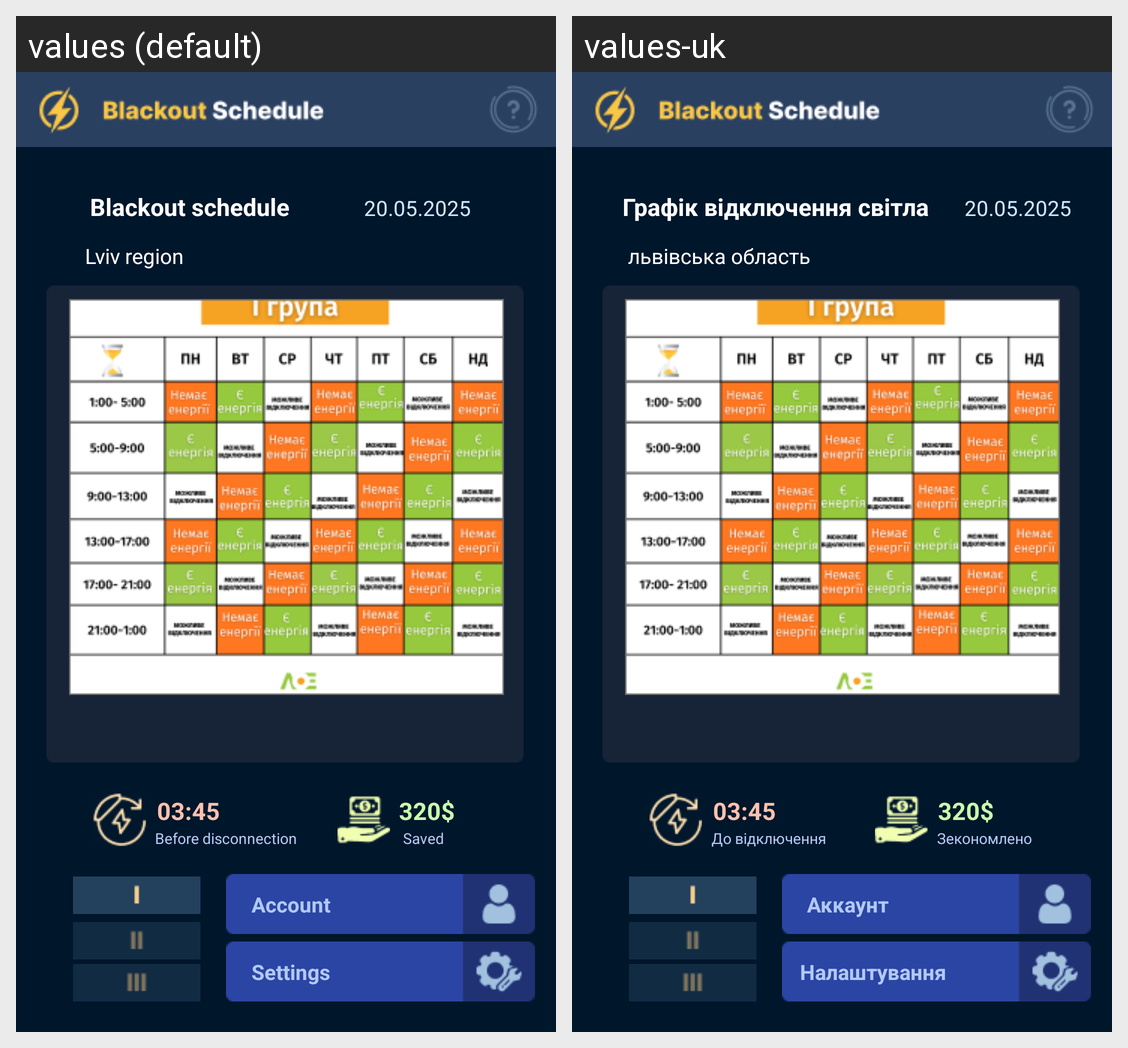

Strings drawn on this Android screen and how each of the app's shown locales translates them:
Android screen res/layout/activity_main.xml rendered under 2 locales, left to right: values (default), values-uk. Device: Nexus 5 (rendered at 1080×1920; each locale shown at half size, 540×960, under a caption strip naming it); theme Theme.BlackoutSchedule.
Strings drawn on this screen, with the default value and each locale's value (text and hints the layout hard-codes, and strings that could not be matched under every locale, appear in the picture but are not listed):

main_bs_text
  values: Blackout schedule
  values-uk: Графік відключення світла

main_region_text
  values: Lviv region
  values-uk: львівська область

main_saved_text
  values: Saved
  values-uk: Зекономлено

main_disconnect_text
  values: Before disconnection
  values-uk: До відключення 

main_account_button_text
  values: Account
  values-uk: Аккаунт

main_settings_button_text
  values: Settings
  values-uk: Налаштування
